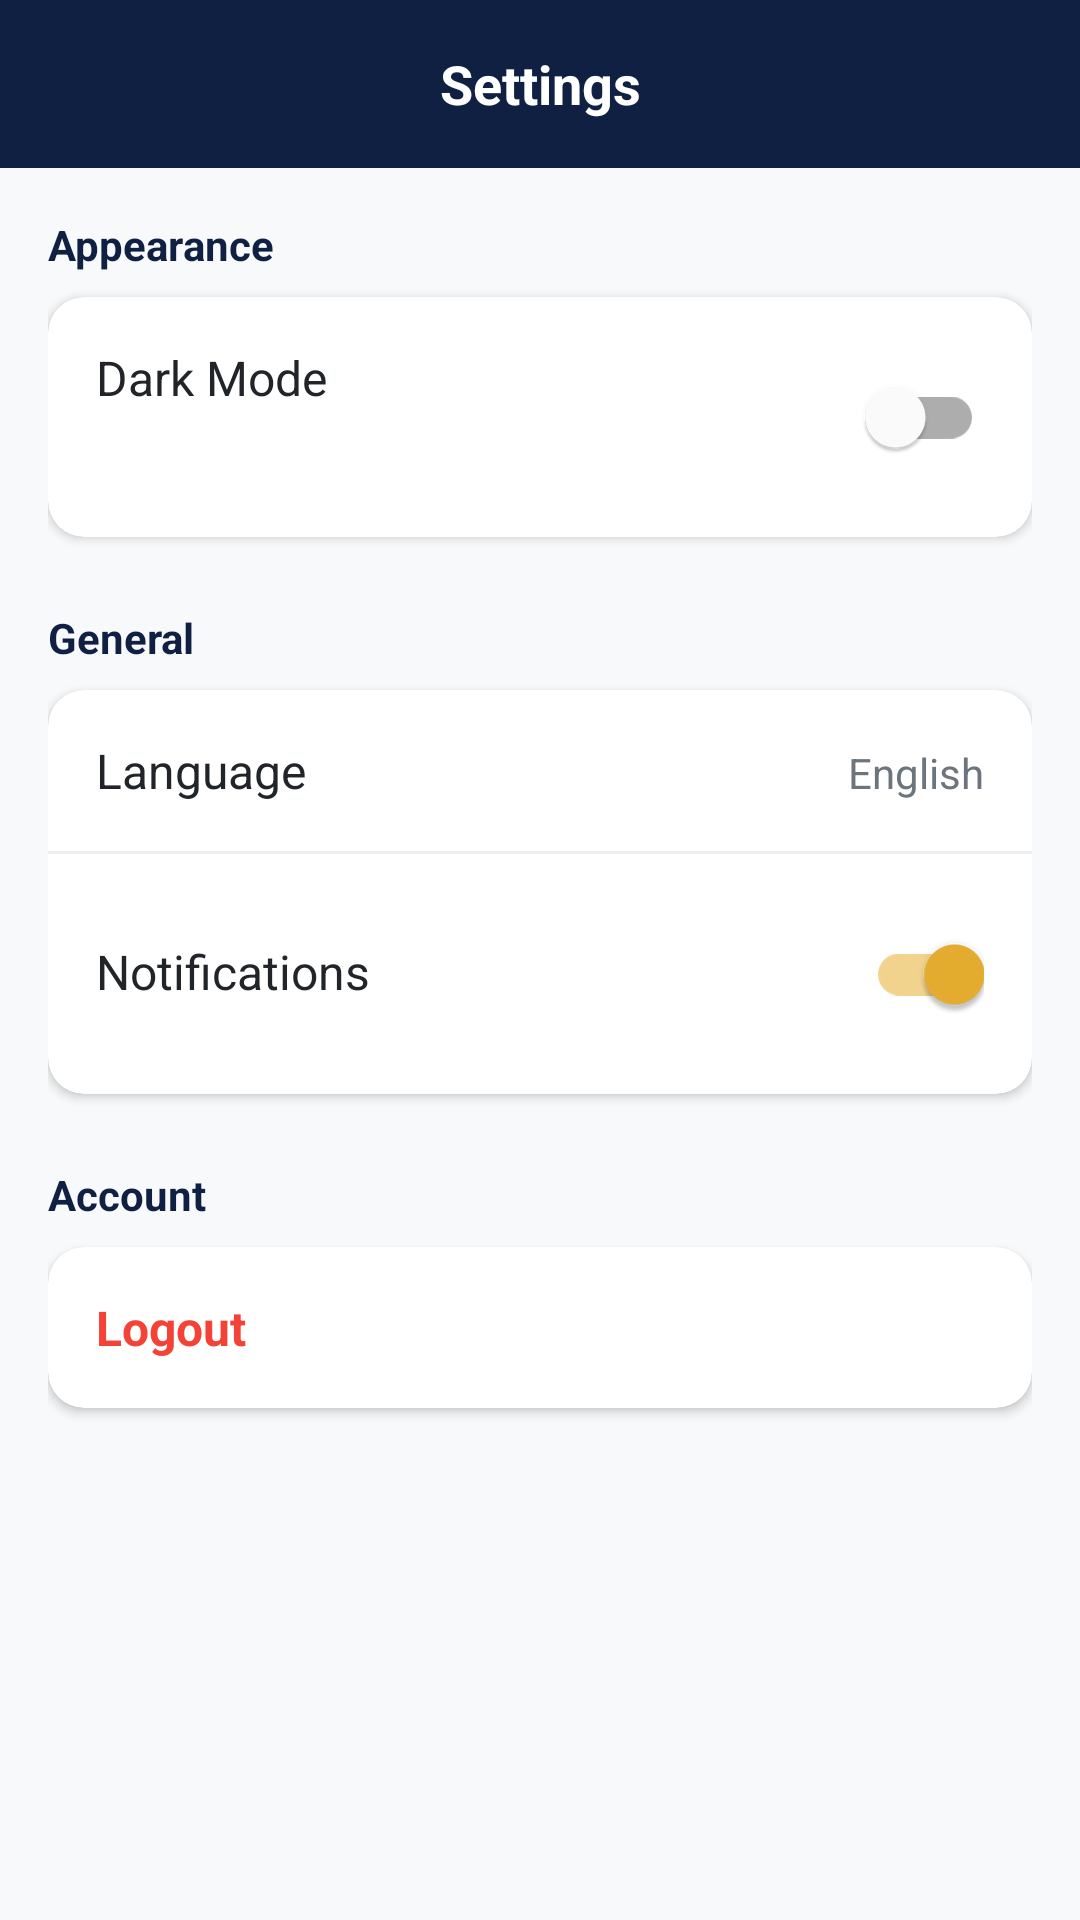

The Android layout XML behind this screen, and the referenced resources:
<!-- AndroidManifest.xml: application theme Theme.Livraison -->
<!-- res/layout/activity_settings.xml -->
<?xml version="1.0" encoding="utf-8"?>
<androidx.constraintlayout.widget.ConstraintLayout xmlns:android="http://schemas.android.com/apk/res/android"
    xmlns:app="http://schemas.android.com/apk/res-auto"
    android:layout_width="match_parent"
    android:layout_height="match_parent"
    android:background="@color/background">

    <androidx.appcompat.widget.Toolbar
        android:id="@+id/toolbar"
        android:layout_width="match_parent"
        android:layout_height="?attr/actionBarSize"
        android:background="@color/colorPrimary"
        app:layout_constraintTop_toTopOf="parent"
        app:navigationIcon="@drawable/ic_back">

        <TextView
            android:layout_width="wrap_content"
            android:layout_height="wrap_content"
            android:layout_gravity="center"
            android:text="@string/settings"
            android:textColor="@color/white"
            android:textSize="18sp"
            android:textStyle="bold" />
    </androidx.appcompat.widget.Toolbar>

    <ScrollView
        android:layout_width="match_parent"
        android:layout_height="0dp"
        app:layout_constraintBottom_toBottomOf="parent"
        app:layout_constraintTop_toBottomOf="@id/toolbar">

        <LinearLayout
            android:layout_width="match_parent"
            android:layout_height="wrap_content"
            android:orientation="vertical"
            android:padding="16dp">

            
            <TextView
                android:layout_width="wrap_content"
                android:layout_height="wrap_content"
                android:layout_marginBottom="8dp"
                android:text="Appearance"
                android:textColor="@color/colorPrimary"
                android:textStyle="bold" />

            <com.google.android.material.card.MaterialCardView
                android:layout_width="match_parent"
                android:layout_height="wrap_content"
                android:layout_marginBottom="24dp"
                app:cardCornerRadius="12dp"
                app:cardElevation="2dp">

                <LinearLayout
                    android:layout_width="match_parent"
                    android:layout_height="wrap_content"
                    android:orientation="vertical"
                    android:padding="16dp">

                    <RelativeLayout
                        android:layout_width="match_parent"
                        android:layout_height="wrap_content">

                        <TextView
                            android:layout_width="wrap_content"
                            android:layout_height="wrap_content"
                            android:text="Dark Mode"
                            android:textColor="@color/text_primary"
                            android:textSize="16sp" />

                        <com.google.android.material.switchmaterial.SwitchMaterial
                            android:id="@+id/switch_dark_mode"
                            android:layout_width="wrap_content"
                            android:layout_height="wrap_content"
                            android:layout_alignParentEnd="true" />
                    </RelativeLayout>
                </LinearLayout>
            </com.google.android.material.card.MaterialCardView>

            
            <TextView
                android:layout_width="wrap_content"
                android:layout_height="wrap_content"
                android:layout_marginBottom="8dp"
                android:text="General"
                android:textColor="@color/colorPrimary"
                android:textStyle="bold" />

            <com.google.android.material.card.MaterialCardView
                android:layout_width="match_parent"
                android:layout_height="wrap_content"
                android:layout_marginBottom="24dp"
                app:cardCornerRadius="12dp"
                app:cardElevation="2dp">

                <LinearLayout
                    android:layout_width="match_parent"
                    android:layout_height="wrap_content"
                    android:orientation="vertical">

                    <LinearLayout
                        android:id="@+id/btn_language"
                        android:layout_width="match_parent"
                        android:layout_height="wrap_content"
                        android:background="?attr/selectableItemBackground"
                        android:clickable="true"
                        android:focusable="true"
                        android:orientation="horizontal"
                        android:padding="16dp">

                        <TextView
                            android:layout_width="0dp"
                            android:layout_height="wrap_content"
                            android:layout_weight="1"
                            android:text="Language"
                            android:textColor="@color/text_primary"
                            android:textSize="16sp" />

                        <TextView
                            android:id="@+id/tv_current_language"
                            android:layout_width="wrap_content"
                            android:layout_height="wrap_content"
                            android:text="English"
                            android:textColor="@color/text_secondary" />
                    </LinearLayout>

                    <View
                        android:layout_width="match_parent"
                        android:layout_height="1dp"
                        android:background="#EEE" />

                    <LinearLayout
                        android:id="@+id/btn_notifications"
                        android:layout_width="match_parent"
                        android:layout_height="wrap_content"
                        android:background="?attr/selectableItemBackground"
                        android:clickable="true"
                        android:focusable="true"
                        android:orientation="horizontal"
                        android:padding="16dp">

                        <TextView
                            android:layout_width="0dp"
                            android:layout_height="wrap_content"
                            android:layout_weight="1"
                            android:text="Notifications"
                            android:textColor="@color/text_primary"
                            android:textSize="16sp" />

                        <com.google.android.material.switchmaterial.SwitchMaterial
                            android:id="@+id/switch_notifications"
                            android:layout_width="wrap_content"
                            android:layout_height="wrap_content"
                            android:checked="true" />
                    </LinearLayout>
                </LinearLayout>
            </com.google.android.material.card.MaterialCardView>

            
            <TextView
                android:layout_width="wrap_content"
                android:layout_height="wrap_content"
                android:layout_marginBottom="8dp"
                android:text="Account"
                android:textColor="@color/colorPrimary"
                android:textStyle="bold" />

            <com.google.android.material.card.MaterialCardView
                android:layout_width="match_parent"
                android:layout_height="wrap_content"
                android:layout_marginBottom="24dp"
                app:cardCornerRadius="12dp"
                app:cardElevation="2dp">

                <LinearLayout
                    android:id="@+id/btn_logout_settings"
                    android:layout_width="match_parent"
                    android:layout_height="wrap_content"
                    android:background="?attr/selectableItemBackground"
                    android:clickable="true"
                    android:focusable="true"
                    android:padding="16dp">

                    <TextView
                        android:layout_width="wrap_content"
                        android:layout_height="wrap_content"
                        android:text="Logout"
                        android:textColor="#F44336"
                        android:textSize="16sp"
                        android:textStyle="bold" />
                </LinearLayout>
            </com.google.android.material.card.MaterialCardView>

        </LinearLayout>
    </ScrollView>
</androidx.constraintlayout.widget.ConstraintLayout>
<!-- resources referenced by this layout -->
<resources>
  <color name="background">#F8F9FA</color>
  <color name="colorPrimary">#0F2043</color>
  <color name="text_primary">#212529</color>
  <color name="text_secondary">#6C757D</color>
  <color name="white">#FFFFFF</color>
  <string name="settings">Settings</string>
  <style name="Theme.Livraison" parent="Theme.MaterialComponents.DayNight.NoActionBar">
          
          <item name="colorPrimary">@color/colorPrimary</item>
          <item name="colorPrimaryDark">@color/colorPrimaryDark</item>
          <item name="colorAccent">@color/colorAccent</item>
          
          
          <item name="android:statusBarColor">@color/colorPrimaryDark</item>
  
          <item name="android:windowBackground">@color/background</item>
          
          
          <item name="textInputStyle">@style/Widget.MaterialComponents.TextInputLayout.OutlinedBox</item>
          <item name="materialCardViewStyle">@style/AppCardView</item>
      </style>
  <color name="colorPrimaryDark">#0A1628</color>
  <color name="colorAccent">#E8AF30</color>
  <style name="AppCardView" parent="Widget.MaterialComponents.CardView">
          <item name="cardElevation">4dp</item>
          <item name="cardCornerRadius">16dp</item>
          <item name="cardBackgroundColor">@color/surface</item>
      </style>
  <color name="surface">#FFFFFF</color>
</resources>
